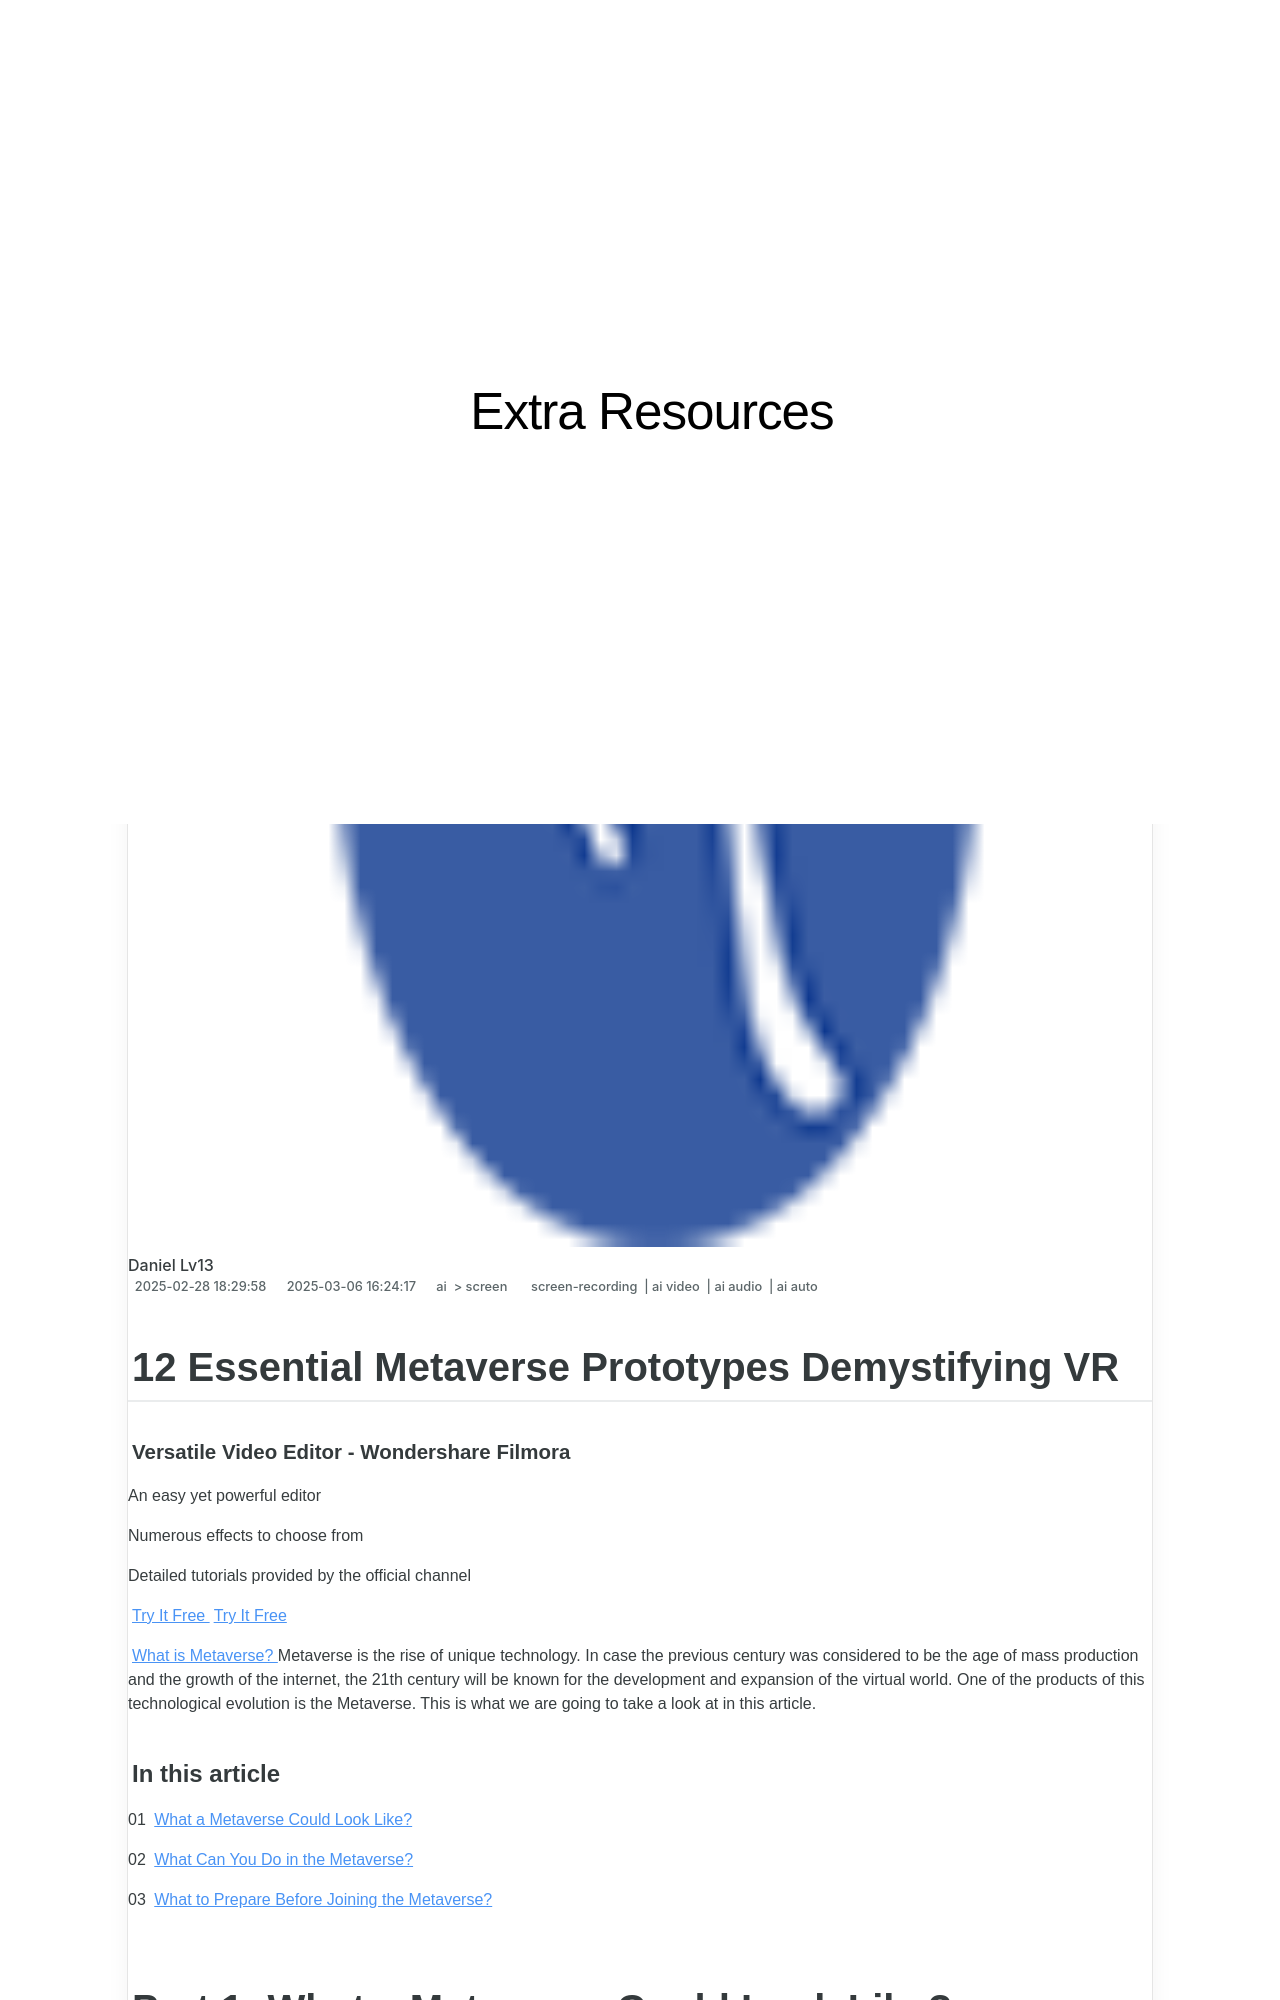

repository: techidaily/site-extra-resources · page: 12-essential-metaverse-prototypes-demystifying-vr/index.html · generator: jekyll

---
title: "12 Essential Metaverse Prototypes Demystifying VR"
date: 2024-07-25T04:35:39.883Z
updated: 2024-07-26T04:35:39.883Z
tags: 
  - screen-recording
  - ai video
  - ai audio
  - ai auto
categories: 
  - ai
  - screen
description: "This Article Describes 12 Essential Metaverse Prototypes Demystifying VR"
excerpt: "This Article Describes 12 Essential Metaverse Prototypes Demystifying VR"
keywords: "Virtual Reality Prototypes,VR Fundamentals,Metaverse Designs,Metaverse Concepts,Essential VR Experience,Demystifying VR Tech,VR Development Starts"
thumbnail: https://thmb.techidaily.com/c45afa71b37443a1f59fe90234d68b3b0e50e4c51b39e47e7a2ccf645d397043.PNG
---

## 12 Essential Metaverse Prototypes Demystifying VR

##### Versatile Video Editor - Wondershare Filmora

An easy yet powerful editor

Numerous effects to choose from

Detailed tutorials provided by the official channel

[Try It Free](https://tools.techidaily.com/wondershare/filmora/download/) [Try It Free](https://tools.techidaily.com/wondershare/filmora/download/)

[What is Metaverse?](https://tools.techidaily.com/wondershare/filmora/download/) Metaverse is the rise of unique technology. In case the previous century was considered to be the age of mass production and the growth of the internet, the 21th century will be known for the development and expansion of the virtual world. One of the products of this technological evolution is the Metaverse. This is what we are going to take a look at in this article.

#### In this article

01 [What a Metaverse Could Look Like?](#part1)

02 [What Can You Do in the Metaverse?](#part2)

03 [What to Prepare Before Joining the Metaverse?](#part3)
